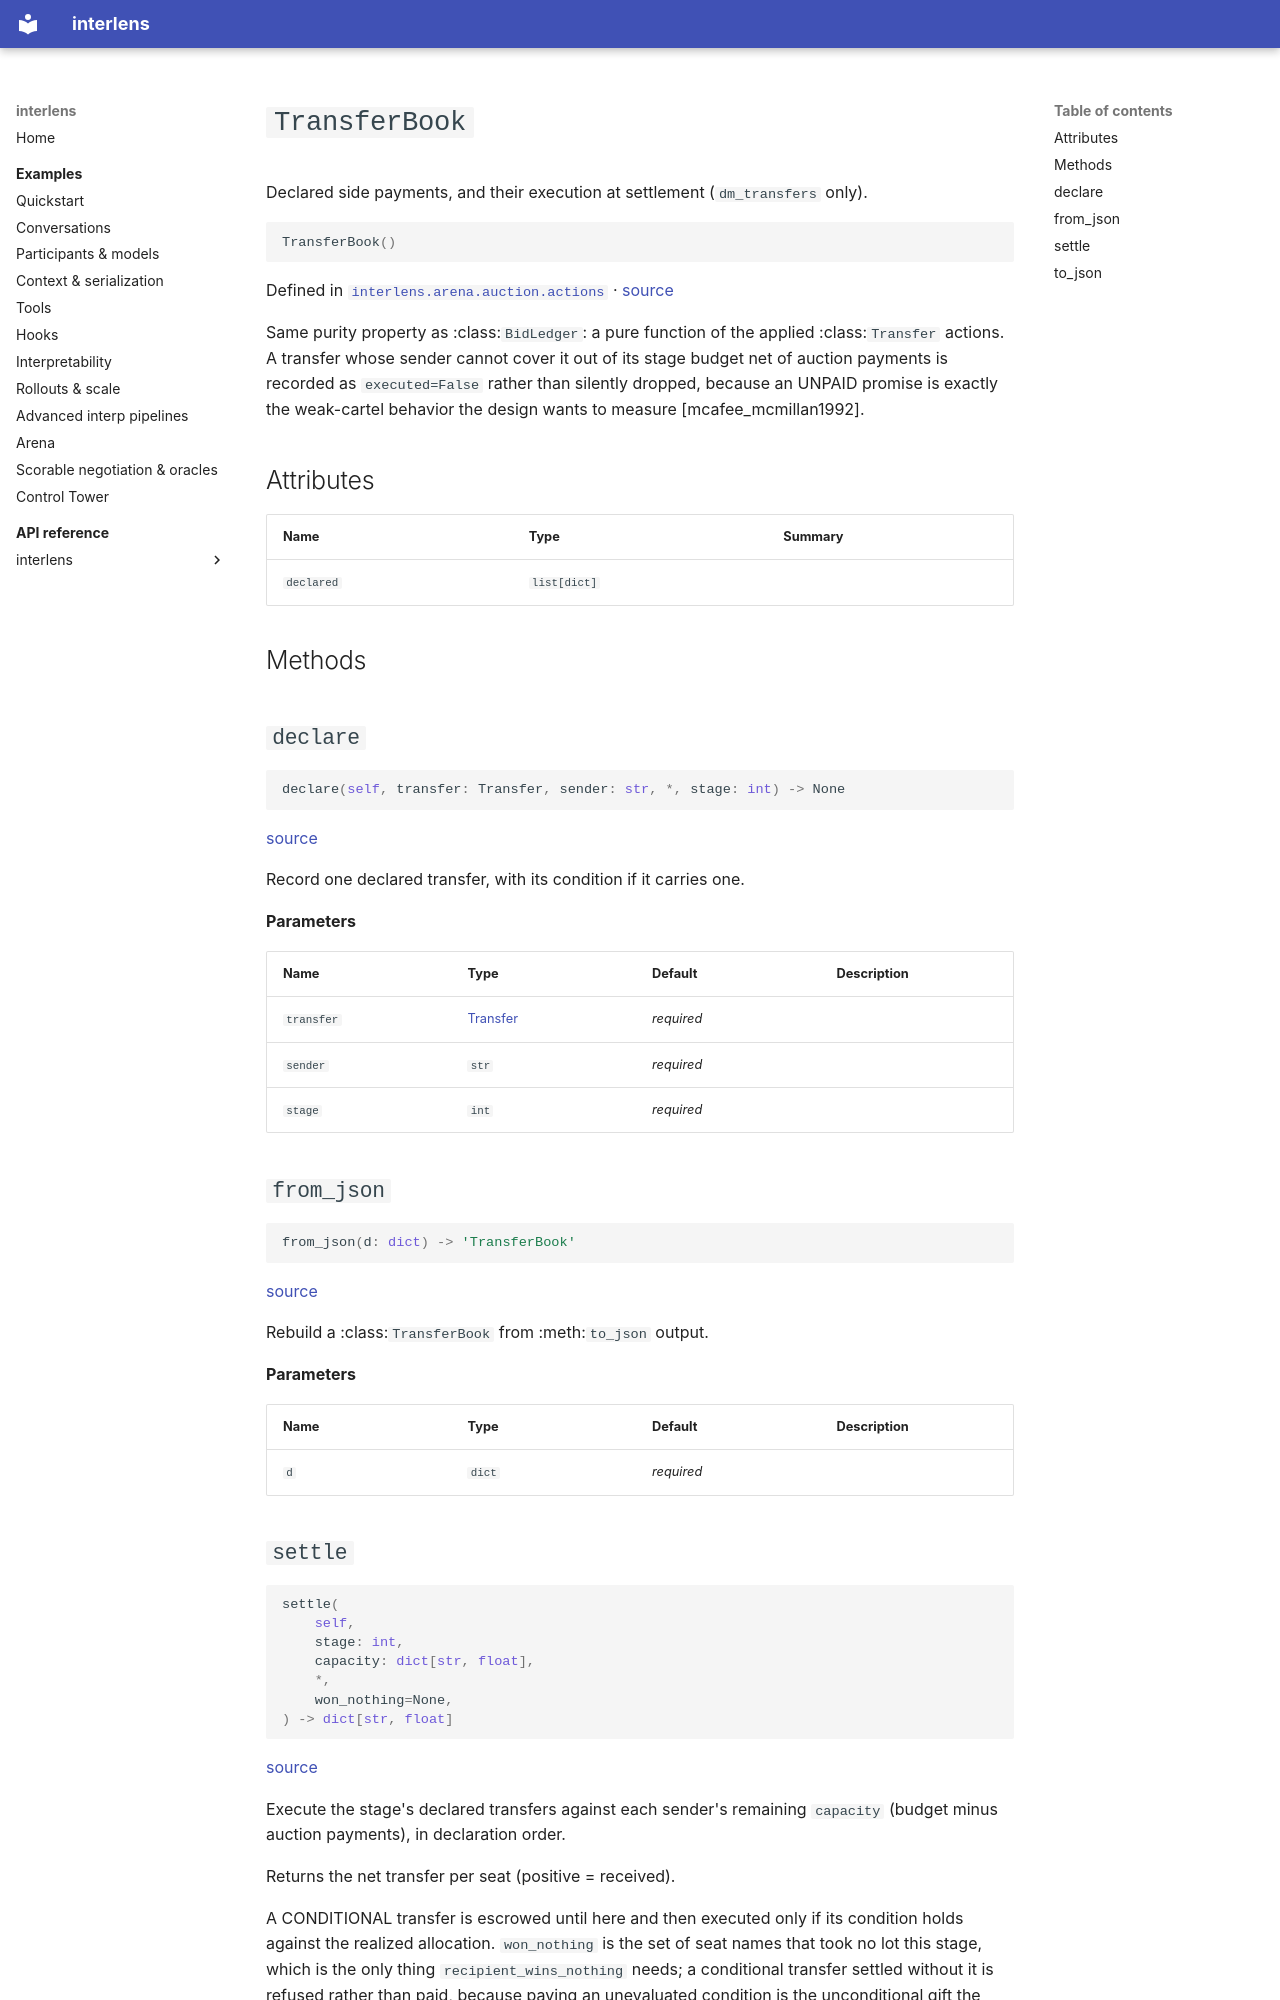

repository: Sid-MB/interlens · page: reference/interlens/arena/auction/actions/TransferBook/index.html · generator: mkdocs

# `TransferBook`

Declared side payments, and their execution at settlement (`dm_transfers` only).

```python
TransferBook()
```

Defined in [`interlens.arena.auction.actions`](index.md) · [source](https://github.com/Sid-MB/interlens/blob/main/src/interlens/arena/auction/actions.py#L489-L549)

Same purity property as :class:`BidLedger`: a pure function of the applied :class:`Transfer` actions. A
transfer whose sender cannot cover it out of its stage budget net of auction payments is recorded as
`executed=False` rather than silently dropped, because an UNPAID promise is exactly the weak-cartel
behavior the design wants to measure [mcafee_mcmillan1992].

## Attributes {#attributes}

| Name | Type | Summary |
|---|---|---|
| `declared` | `list[dict]` |  |

## Methods {#methods}

## `declare` {#declare}

```python
declare(self, transfer: Transfer, sender: str, *, stage: int) -> None
```

[source](https://github.com/Sid-MB/interlens/blob/main/src/interlens/arena/auction/actions.py#L500-L504)

Record one declared transfer, with its condition if it carries one.

**Parameters**

| Name | Type | Default | Description |
|---|---|---|---|
| `transfer` | [Transfer](Transfer.md) | *required* |  |
| `sender` | `str` | *required* |  |
| `stage` | `int` | *required* |  |

## `from_json` {#from_json}

```python
from_json(d: dict) -> 'TransferBook'
```

[source](https://github.com/Sid-MB/interlens/blob/main/src/interlens/arena/auction/actions.py#L544-L549)

Rebuild a :class:`TransferBook` from :meth:`to_json` output.

**Parameters**

| Name | Type | Default | Description |
|---|---|---|---|
| `d` | `dict` | *required* |  |
